Run: headless pygame with SDL's dummy video driver; simulated clock (each Clock.tick advances the game by its frame time, no real sleeping); random seed 0; keys injected as events and as key.get_pressed() state; mouse plan: one left click at the window centre at the start of phase 2, then a move to the lower-right quarter at the start of phase 3.
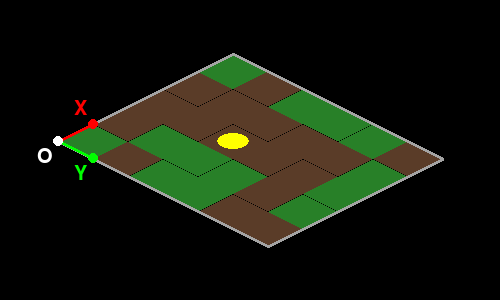
Frame 1 of 4 · flips 1–60 · no input
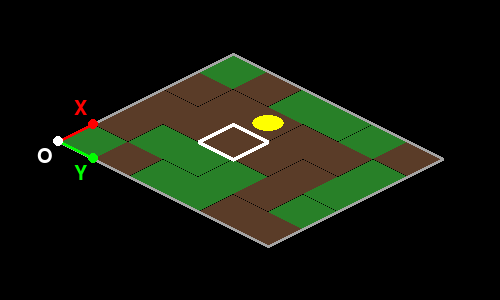
Frame 2 of 4 · flips 61–180 · clicked the window centre · tapped SPACE, RETURN · held RIGHT (→), D
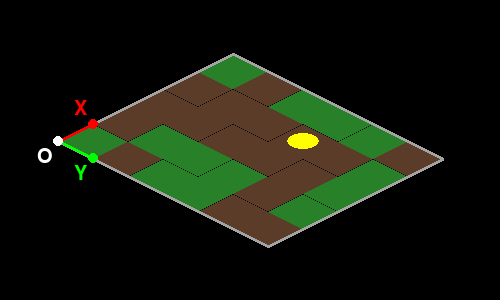
Frame 3 of 4 · flips 181–300 · moved the mouse to the lower-right quarter · held DOWN (↓), S
Frame 4 of 4 · flips 301–420 · held LEFT (←), A, UP (↑), W · screen same as frame 1, image omitted

The pygame program that drew these frames:

# Get isometric tile mouse selection in Pygame
# https://stackoverflow.com/questions/71336864/get-isometric-tile-mouse-selection-python/73996398#73996398
# 
# Draw a staggered isometric map with python
# https://stackoverflow.com/questions/66568267/draw-a-staggered-isometric-map-with-python/66569330#66569330
#
# GitHub - PyGameExamplesAndAnswers - Isometric
# https://github.com/Rabbid76/PyGameExamplesAndAnswers/blob/master/documentation/pygame/pygame_isometric.md

# https://replit.com/@Rabbid76/Pygame-IsometircMap#main.py

import pygame

pygame.init()
window = pygame.display.set_mode((500, 300))
clock = pygame.time.Clock()

colors = {'g': (40, 128, 40), 'd': (90, 60, 40)}
tilemap = [
    'gdddg',
    'dgddd',
    'ggddg',
    'ggddg',
    'ddddg',
    'dgggd'
]
columns, rows = len(tilemap[0]), len(tilemap)

isometric_tiles = {}
for key, color in colors.items():
    tile_surf = pygame.Surface((50, 50), pygame.SRCALPHA)
    tile_surf.fill(color)
    tile_surf = pygame.transform.rotate(tile_surf, 45)
    isometric_size = tile_surf.get_width()
    tile_surf = pygame.transform.scale(tile_surf, (isometric_size, isometric_size//2))
    isometric_tiles[key] = tile_surf
tile_size = (isometric_size, isometric_size//2)

def tileRect(column, row, tile_size):
    x = (column + row) * tile_size[0] // 2
    y = ((columns - column - 1) + row) * tile_size[1] // 2 
    return pygame.Rect(x, y, *tile_size)

game_map = pygame.Surface(((columns+rows) * isometric_size // 2, (columns+rows) * isometric_size // 4), pygame.SRCALPHA)
for column in range(columns):
    for row in range(rows):
        tile_surf = isometric_tiles[tilemap[row][column]]
        tile_rect = tileRect(column, row, tile_size)
        game_map.blit(tile_surf, tile_rect)

map_rect = game_map.get_rect(center = window.get_rect().center)
map_outline = [
    pygame.math.Vector2(0, columns * isometric_size / 4), 
    pygame.math.Vector2(columns * isometric_size / 2, 0),
    pygame.math.Vector2((columns+rows) * isometric_size // 2, rows * isometric_size / 4),
    pygame.math.Vector2(rows * isometric_size / 2, (columns+rows) * isometric_size // 4)
]
for pt in map_outline:
   pt += map_rect.topleft 

origin = map_outline[0]
x_axis = (map_outline[1] - map_outline[0]) / columns
y_axis = (map_outline[3] - map_outline[0]) / rows

def inverseMat2x2(m):
    a, b, c, d = m[0].x, m[0].y, m[1].x, m[1].y
    det = 1 / (a*d - b*c)
    return [(d*det, -b*det), (-c*det, a*det)]

point_to_grid = inverseMat2x2((x_axis, y_axis))

def transform(p, mat2x2):
    x = p[0] * mat2x2[0][0] + p[1] * mat2x2[1][0]
    y = p[0] * mat2x2[0][1] + p[1] * mat2x2[1][1]
    return pygame.math.Vector2(x, y)
    
font = pygame.font.SysFont(None, 30)
textO = font.render("O", True, (255, 255, 255))
textX = font.render("X", True, (255, 0, 0))
textY = font.render("Y", True, (0, 255, 0))

p_col, p_row = 2, 2

run = True 
while run:
    clock.tick(100)
    for event in pygame.event.get():
        if event.type == pygame.QUIT:
            run = False
        if event.type == pygame.KEYDOWN:
            if event.key == pygame.K_a and p_col > 0:
                p_col -= 1
            if event.key == pygame.K_d and p_col < columns-1:
                p_col += 1
            if event.key == pygame.K_w and p_row > 0:
                p_row -= 1
            if event.key == pygame.K_s and p_row < rows-1:
                p_row += 1

    p_position = transform((p_col + 0.5, p_row + 0.5), (x_axis, y_axis)) + origin
    m_pos = pygame.mouse.get_pos()
    m_grid_pos = transform(pygame.math.Vector2(m_pos) - origin, point_to_grid)
    m_col, m_row = int(m_grid_pos[0]), int(m_grid_pos[1])
        
    window.fill((0, 0, 0))
    window.blit(game_map, map_rect)
    pygame.draw.lines(window, (164, 164, 164), True, map_outline, 3)
    pygame.draw.line(window, (255, 0, 0), origin, origin+x_axis, 3)
    pygame.draw.line(window, (0, 255, 0), origin, origin+y_axis, 3)
    pygame.draw.circle(window, (255, 255, 255), origin, 5)
    pygame.draw.circle(window, (255, 0, 0), origin+x_axis, 5)
    pygame.draw.circle(window, (0, 255, 0), origin+y_axis, 5)
    window.blit(textO, textO.get_rect(topright = origin+(-5, 5)))   
    window.blit(textX, textX.get_rect(bottomright = origin+x_axis+(-5, -5)))
    window.blit(textY, textX.get_rect(topright = origin+y_axis+(-5, 5))) 
    pygame.draw.ellipse(window, (255, 255, 0), (p_position[0]-16, p_position[1]-8, 32, 16))
    if 0 <= m_grid_pos[0] < columns and 0 <= m_grid_pos[1] < rows:
        tile_rect = tileRect(m_col, m_row, tile_size).move(map_rect.topleft)
        pts = [tile_rect.midleft, tile_rect.midtop, tile_rect.midright, tile_rect.midbottom]
        pygame.draw.lines(window, (255, 255, 255), True, pts, 4)
    pygame.display.update()

pygame.quit()
exit()
